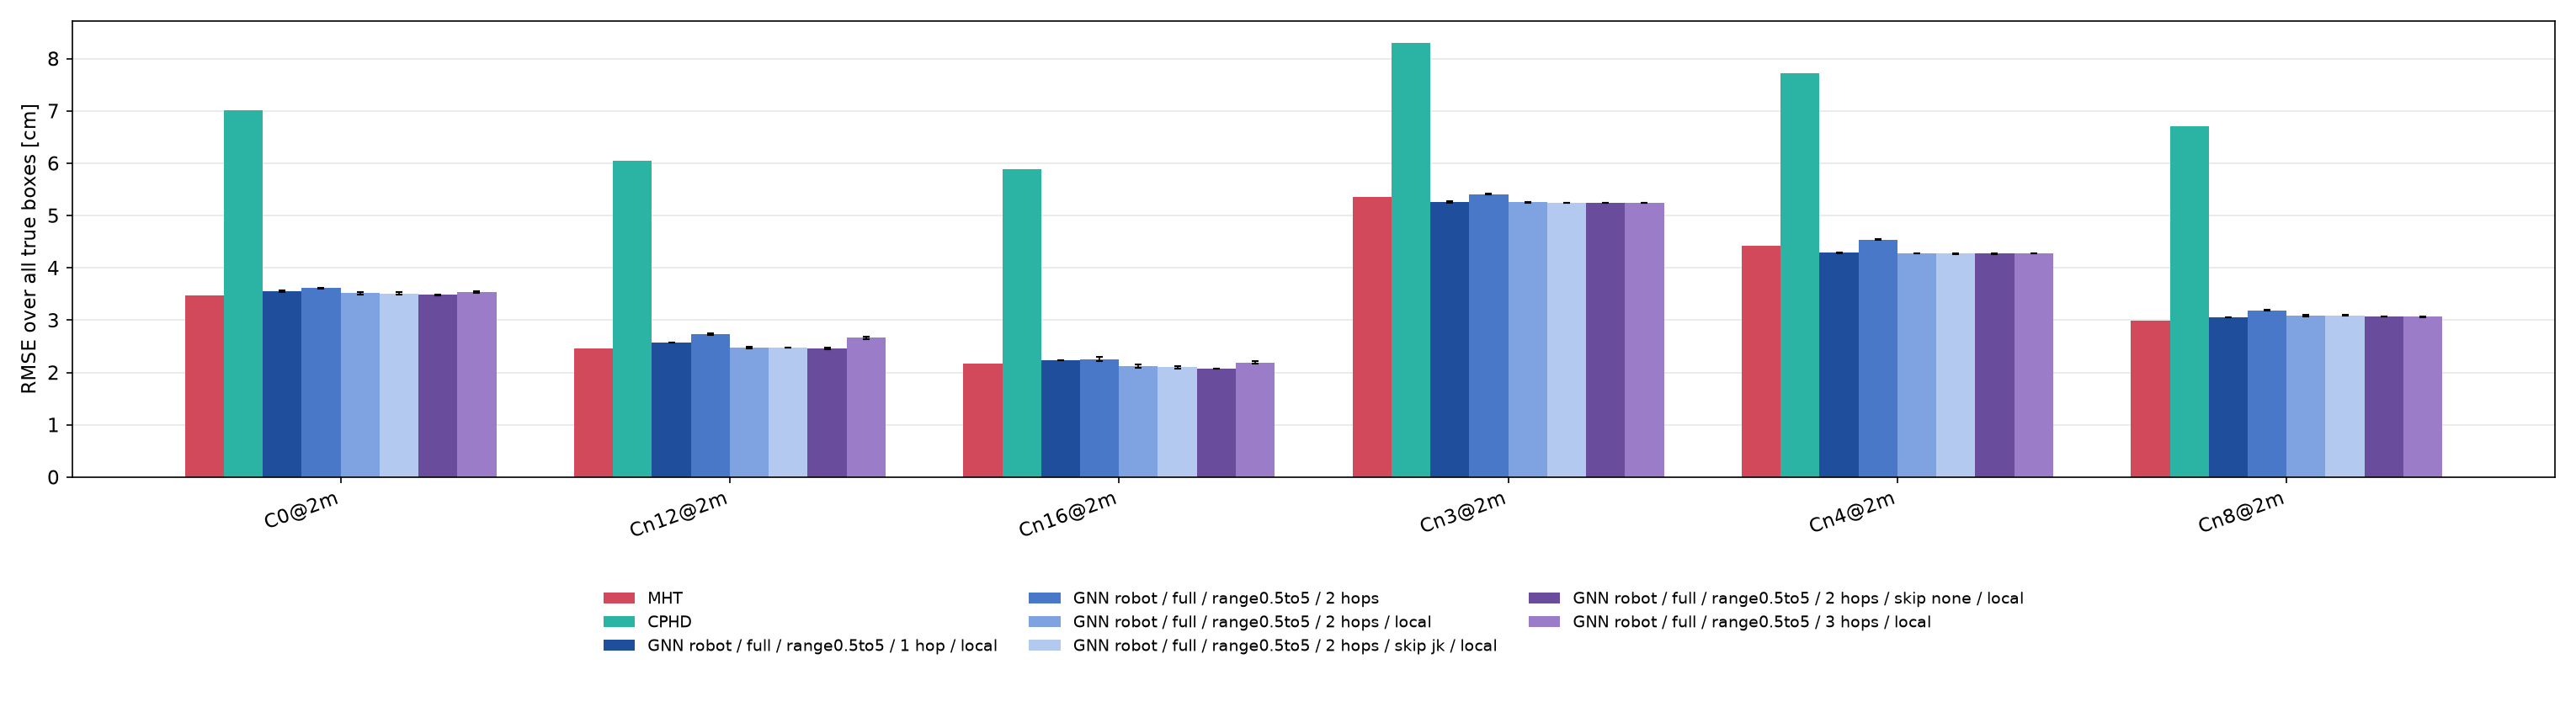

Source data for this figure (header and first rows):
test, comm_range_m, zone_class, union, phd, cphd, mht, robot_full_range0.5to5_h1_local_mean, robot_full_range0.5to5_h1_local_sd, robot_full_range0.5to5_h1_local_p_vs_mht, robot_full_range0.5to5_h2_mean, robot_full_range0.5to5_h2_sd, robot_full_range0.5to5_h2_p_vs_mht, robot_full_range0.5to5_h2_local_mean, robot_full_range0.5to5_h2_local_sd, robot_full_range0.5to5_h2_local_p_vs_mht, robot_full_range0.5to5_h2_skipjk_local_m…, robot_full_range0.5to5_h2_skipjk_local_s…, robot_full_range0.5to5_h2_skipjk_local_p…, robot_full_range0.5to5_h2_skipnone_local…, robot_full_range0.5to5_h2_skipnone_local…, robot_full_range0.5to5_h2_skipnone_local…, robot_full_range0.5to5_h3_local_mean, robot_full_range0.5to5_h3_local_sd
C0, 1.0, 7.718, 3.685, 9.315, 7.014, 3.466, 3.32, 0.01, , 3.616, 0.005, , 3.31, 0.001, , 3.311, 0.002, , 3.308, 0.0, , 3.308, 0.001
C0, 2.0, 7.718, 3.685, 9.315, 7.014, 3.466, 3.552, 0.019, , 3.613, 0.007, , 3.517, 0.025, , 3.512, 0.02, , 3.481, 0.001, , 3.542, 0.016
C0, 2.7, 7.718, 3.685, 9.315, 7.014, 3.466, 3.567, 0.001, , 3.609, 0.012, , 3.586, 0.056, , 3.572, 0.03, , 3.502, 0.017, , 3.542, 0.016
C0, 3.2, 7.718, 3.685, 9.315, 7.014, 3.466, 3.658, 0.017, , 3.609, 0.012, , 3.586, 0.056, , 3.572, 0.03, , 3.502, 0.017, , 3.542, 0.016
Cn12, 1.0, 7.118, 2.781, 9.164, 6.043, 2.466, 2.491, 0.003, , 2.735, 0.022, , 2.544, 0.005, , 2.542, 0.007, , 2.545, 0.009, , 2.562, 0.001
Cn12, 2.0, 7.118, 2.781, 9.164, 6.043, 2.466, 2.569, 0.0, , 2.729, 0.016, , 2.477, 0.02, , 2.476, 0.005, , 2.461, 0.016, , 2.662, 0.029
Cn12, 2.7, 7.118, 2.781, 9.164, 6.043, 2.466, 2.508, 0.012, , 2.729, 0.016, , 2.685, 0.084, , 2.632, 0.069, , 2.571, 0.018, , 2.662, 0.029
Cn12, 3.2, 7.118, 2.781, 9.164, 6.043, 2.466, 2.77, 0.011, , 2.729, 0.016, , 2.685, 0.084, , 2.632, 0.069, , 2.571, 0.018, , 2.662, 0.029
Cn16, 1.0, 6.902, 2.458, 9.202, 5.883, 2.168, 2.151, 0.002, , 2.256, 0.045, , 2.186, 0.001, , 2.182, 0.001, , 2.184, 0.006, , 2.21, 0.0
Cn16, 2.0, 6.902, 2.458, 9.202, 5.883, 2.168, 2.229, 0.003, , 2.256, 0.045, , 2.115, 0.03, , 2.097, 0.027, , 2.072, 0.001, , 2.191, 0.027
Cn16, 2.7, 6.902, 2.458, 9.202, 5.883, 2.168, 2.173, 0.005, , 2.256, 0.045, , 2.249, 0.075, , 2.199, 0.026, , 2.139, 0.025, , 2.191, 0.027
Cn16, 3.2, 6.902, 2.458, 9.202, 5.883, 2.168, 2.352, 0.017, , 2.256, 0.045, , 2.254, 0.081, , 2.199, 0.026, , 2.139, 0.025, , 2.191, 0.027
Cn3, 1.0, 8.244, 5.471, 9.604, 8.306, 5.353, 5.26, 0.011, , 5.406, 0.008, , 5.251, 0.005, , 5.24, 0.002, , 5.236, 0.0, , 5.245, 0.0
Cn3, 2.0, 8.244, 5.471, 9.604, 8.306, 5.353, 5.26, 0.011, , 5.406, 0.008, , 5.251, 0.005, , 5.24, 0.002, , 5.236, 0.0, , 5.245, 0.0
Cn3, 2.7, 8.244, 5.471, 9.604, 8.306, 5.353, 5.435, 0.014, , 5.405, 0.004, , 5.411, 0.028, , 5.381, 0.01, , 5.356, 0.008, , 5.374, 0.009
Cn3, 3.2, 8.244, 5.471, 9.604, 8.306, 5.353, 5.443, 0.014, , 5.405, 0.004, , 5.411, 0.028, , 5.381, 0.01, , 5.356, 0.008, , 5.374, 0.009
Cn4, 1.0, 7.89, 4.611, 9.492, 7.718, 4.424, 4.281, 0.008, , 4.541, 0.013, , 4.27, 0.002, , 4.262, 0.001, , 4.262, 0.001, , 4.265, 0.002
Cn4, 2.0, 7.89, 4.611, 9.492, 7.718, 4.424, 4.29, 0.006, , 4.541, 0.013, , 4.277, 0.002, , 4.269, 0.001, , 4.269, 0.001, , 4.272, 0.002
Cn4, 2.7, 7.89, 4.611, 9.492, 7.718, 4.424, 4.498, 0.006, , 4.532, 0.004, , 4.524, 0.034, , 4.496, 0.022, , 4.466, 0.008, , 4.501, 0.012
Cn4, 3.2, 7.89, 4.611, 9.492, 7.718, 4.424, 4.582, 0.002, , 4.532, 0.004, , 4.524, 0.034, , 4.496, 0.022, , 4.466, 0.008, , 4.501, 0.012
Cn8, 1.0, 7.484, 3.28, 9.257, 6.701, 2.996, 2.862, 0.009, , 3.19, 0.009, , 2.848, 0.003, , 2.846, 0.0, , 2.845, 0.001, , 2.848, 0.0
Cn8, 2.0, 7.484, 3.28, 9.257, 6.701, 2.996, 3.056, 0.001, , 3.187, 0.005, , 3.088, 0.018, , 3.089, 0.01, , 3.073, 0.002, , 3.062, 0.007
Cn8, 2.7, 7.484, 3.28, 9.257, 6.701, 2.996, 3.102, 0.001, , 3.187, 0.005, , 3.143, 0.062, , 3.133, 0.035, , 3.055, 0.013, , 3.11, 0.01
Cn8, 3.2, 7.484, 3.28, 9.257, 6.701, 2.996, 3.219, 0.004, , 3.191, 0.009, , 3.143, 0.062, , 3.133, 0.035, , 3.055, 0.013, , 3.11, 0.01
